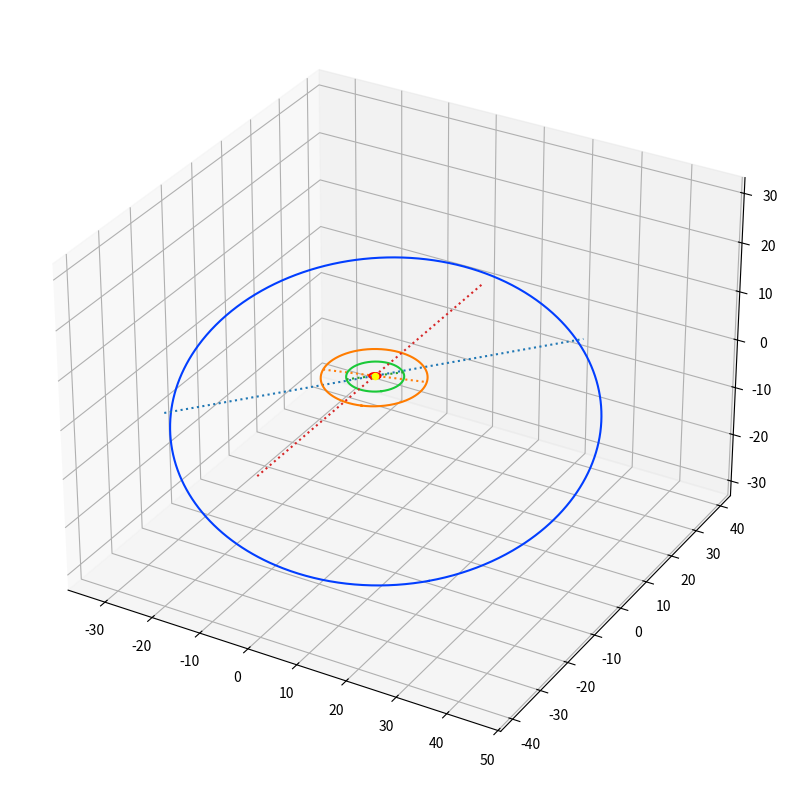

Recreate this plot in Python.
#!/usr/bin/env python3
# -*- coding: utf-8 -*-
"""
Created on Thu Jul 30 12:08:44 2020

[redacted]
"""

import numpy as np
#from mpl_toolkits import mplot3d
import matplotlib.pyplot as plt
from mpl_toolkits.mplot3d import Axes3D
import seaborn as sns

class OrbitalObject:
	def __init__(self,name,a,e,i,Omega,omega,p):
		self.name=name
		self.a=a
		self.e=e
		self.i=i
		self.Omega=Omega
		self.omega=omega
		self.p=p
		
	def toRad(self):
		conv=(2*np.pi)/360
		self.i*=conv
		self.Omega*=conv
		self.omega+=conv
		
	def toDeg(self):
		conv=360/(2*np.pi)
		self.i*=conv
		self.Omega*=conv
		self.omega*=conv
		
		
	def getName(self):
		return self.name
	
	def __str__(self):
		return '(\''+str(self.name)+'\', '+str(self.a)+', '+str(self.e)+', '+str(self.i)+', '+str(self.Omega)+', '+str(self.omega)+', '+str(self.p)+')'


Earth = OrbitalObject(name='Earth',
					  a=1.00000261,
					  e=0.01671123,
					  i=0,
					  Omega=0,
					  omega=101.22,
					  p=365.256363)

Saturn = OrbitalObject(name='Saturn',
					   a=9.5820172,
					   e=0.05648,
					   i=2.48446,
					   Omega=113.642811,
					   omega=336.013862,
					   p=10759.22)

Jupiter = OrbitalObject(name='Jupiter',
						a=5.2044,
						e=0.0489,
						i=1.303,
						Omega=100.464,
						omega=273.867,
						p=4332.59)






G=6.67384*10**(-11)
M=1.98847*10**(30)
def orbital_elements(x,vx,name='NotAssigned'):
	x_norm=np.linalg.norm(x)
	vx_norm=np.linalg.norm(vx)
	
	# El valor de mu está en m^3*s^-2, mientras que x y vx están en
	# au y au/day respectivamente. Hacemos la conversión:
	mu=G*M
	mu=86400.0**2*mu/149597870700.0**3
	
	# Calculamos la energía, y con ella el semieje mayor
	h=(vx_norm*vx_norm)/2 - mu/x_norm
	a=-mu/(2*h)
	
	# Calculamos el momento angular y el vector de excentricidad, cuya
	# norma nos proporciona la excentricidad de la órbita
	c=np.cross(x,vx)
	e_vec=-x/x_norm-1/mu*(np.cross(c,vx))
	e=np.linalg.norm(e_vec)
	
	# Obtenemos el período orbital
	p=2*np.pi/np.sqrt(mu)*a**(3/2)
	
	# Calculamos la inclinación, el nodo ascendente y el argumento
	# del perihelio
	nodo_asc=np.cross([0,0,1],c)
	i=np.arccos(np.dot(np.array([0,0,1]),c)/np.linalg.norm(c))
	Omega=np.arccos(np.dot(np.array([1,0,0]),nodo_asc)/np.linalg.norm(nodo_asc))
	omega=np.arccos(np.dot(e_vec,nodo_asc)/np.linalg.norm(nodo_asc)*e)
	
	'''
	if c[1]<0:
		Omega = 2*np.pi-Omega
	if e_vec[2]<0:
		omega = 2*np.pi-omega
	'''
	
	# Factor de conversión para pasar de radianes a grados
	conv=360/(2*np.pi)
	#conv=1
	
	orbital = OrbitalObject(name=name,a=a,e=e,i=i*conv,Omega=Omega*conv,omega=omega*conv,p=p)
	
	return orbital

def rotation_matrix(axis,ang):
	if axis=='x':
		return np.matrix([[1, 0,           0          ],
					      [0, np.cos(ang),-np.sin(ang)],
						  [0, np.sin(ang), np.cos(ang)]])
	if axis=='y':
		return np.matrix([[np.cos(ang), 0,-np.sin(ang)],
					      [0,           1, 0          ],
						  [np.sin(ang), 0, np.cos(ang)]])
	if axis=='z':
		return np.matrix([[np.cos(ang),-np.sin(ang), 0],
					      [np.sin(ang), np.cos(ang), 0],
						  [0,           0,           1]])
	return float('NaN')
		

def rotate(obj, omega, i, Omega):
	'''
	rot_x = np.matrix([[1, 0,             0            ],
				       [0, np.cos(x_ang),-np.sin(x_ang)],
					   [0, np.sin(x_ang), np.cos(x_ang)]])
	
	rot_y = np.matrix([[np.cos(y_ang), 0,-np.sin(y_ang)],
				       [0,             1, 0            ],
					   [np.sin(y_ang), 0, np.cos(y_ang)]])
	
	rot_z = np.matrix([[np.cos(z_ang),-np.sin(z_ang), 0],
					   [np.sin(z_ang), np.cos(z_ang), 0],
					   [0,             0,             1]])
	'''
	obj=np.transpose(obj)
	
	for ind in range(len(obj)):
		obj[ind]=np.dot(rotation_matrix('z',omega),obj[ind])
		obj[ind]=np.dot(rotation_matrix('y',i),obj[ind])
		obj[ind]=np.dot(rotation_matrix('z',Omega),obj[ind])
	
	return np.transpose(obj)
	

def plotOrbit(orbita,earthOrbit=False):
	# Creamos la figura
	fig = plt.figure(figsize=(10, 10))
	ax = fig.add_subplot(111, projection='3d')
	
	# Dibujamos el Sol
	ax.scatter(0,0,0,color='yellow')
	
	if type(orbita)!=list:
		orbita=list([orbita])
	
	colors=sns.color_palette("bright", len(orbita))
	color_i=0
	
	for orb in orbita:
		# Semieje menor y distancia de los focos al centro de la elipse
		b=orb.a*np.sqrt((1-orb.e**2))
		center=orb.a*orb.e
		
		# Pasamos los ángulos (por defecto en grados) a radianes para
		# trabajar con las funciones trigonométricas
		orb.toRad()
		
		# Dibujamos las elipses y las rotamos
		u = np.linspace(0, 2*np.pi, 1000)
		ellipse=np.array([orb.a*np.cos(u)+center, b*np.sin(u), np.zeros(len(u))])
		line_of_nodes=np.array([np.zeros(2),
							    np.linspace(min(ellipse[1]),max(ellipse[1]),2),
								np.zeros(2)])
		
		ellipse=rotate(ellipse,orb.omega,orb.i,orb.Omega)
		line_of_nodes=rotate(line_of_nodes,orb.omega,orb.i,orb.Omega)
		
		ax.plot3D(ellipse[0],ellipse[1],ellipse[2], color=colors[color_i])
		color_i+=1
		ax.plot3D(line_of_nodes[0],line_of_nodes[1],line_of_nodes[2],linestyle=':')
	
	if earthOrbit:
		b=Earth.a*np.sqrt((1-Earth.e**2))
		center=Earth.a*Earth.e
		ax.plot3D(Earth.a*np.cos(u)+center, b*np.sin(u), 0, 'red')
	
	line_of_nodes=np.array([np.zeros(2),
						    np.linspace(-40,40,2),
							np.zeros(2)])
	ax.plot3D(line_of_nodes[0],line_of_nodes[1],line_of_nodes[2],linestyle=':')
	
	
	# Establecemos los límites para los ejes
	Xlim=np.asarray(ax.get_xlim3d())
	Xlim_mid=np.asarray([-(Xlim[1]-Xlim[0])/2,(Xlim[1]-Xlim[0])/2])	
	ax.set_xlim3d(Xlim)
	ax.set_ylim3d(Xlim_mid)
	ax.set_zlim3d(Xlim_mid * 3/4)
	try:
		ax.set_aspect('equal')
	except NotImplementedError:
		pass
	

def main():
	'''
	# Marte
	# 2020-Jul-28 00:00:00.0000
	# Coordinate Origin [change] : 	Sun (body center) [500@10]
	X = 1.220019371704684E+00
	Y =-6.470577187040094E-01
	Z =-4.348794194489423E-02
	VX= 7.090666373969929E-03
	VY= 1.355900871701440E-02
	VZ= 1.101801802943566E-04
	'''
	
	'''
	# Urano
	# 2020-Jul-28 00:00:00.0000
	# Coordinate Origin [change] : 	Sun (body center) [500@10]
	X = 1.573553246967107E+01
	Y = 1.200453525995092E+01
	Z =-1.592451238694909E-01
	VX=-2.407903101224412E-03
	VY= 2.946972796014599E-03
	VZ= 4.194955948634716E-05
	'''
	
	'''
	# C/2020 F3 (Neowise)
	# 2020-Jul-28 00:00:00.0000
	# Coordinate Origin [change] : 	Sun (body center) [500@10]
	X =-4.313004534071243E-03
	Y =-6.365798630096369E-01
	Z = 3.771839684898292E-01
	VX=-1.320373168048227E-02
	VY=-2.498337721153771E-02
	VZ= 6.922421576828086E-04
	'''
	X = 1.359741522403668E+01
	Y =-3.125322406604633E+01
	Z =-5.881149104622369E-01
	VX= 2.950200674787515E-03
	VY= 5.745585982807115E-04
	VZ=-9.180472035906128E-04
	
	
	r=np.array([X,Y,Z])
	v=np.array([VX,VY,VZ])
	
	Pluto=orbital_elements(r,v,name='Pluto')
	print(Pluto)
	orbits=list([Pluto,Saturn,Jupiter])
	
	plotOrbit(orbits,True)
	
if __name__ == '__main__':
	main()

